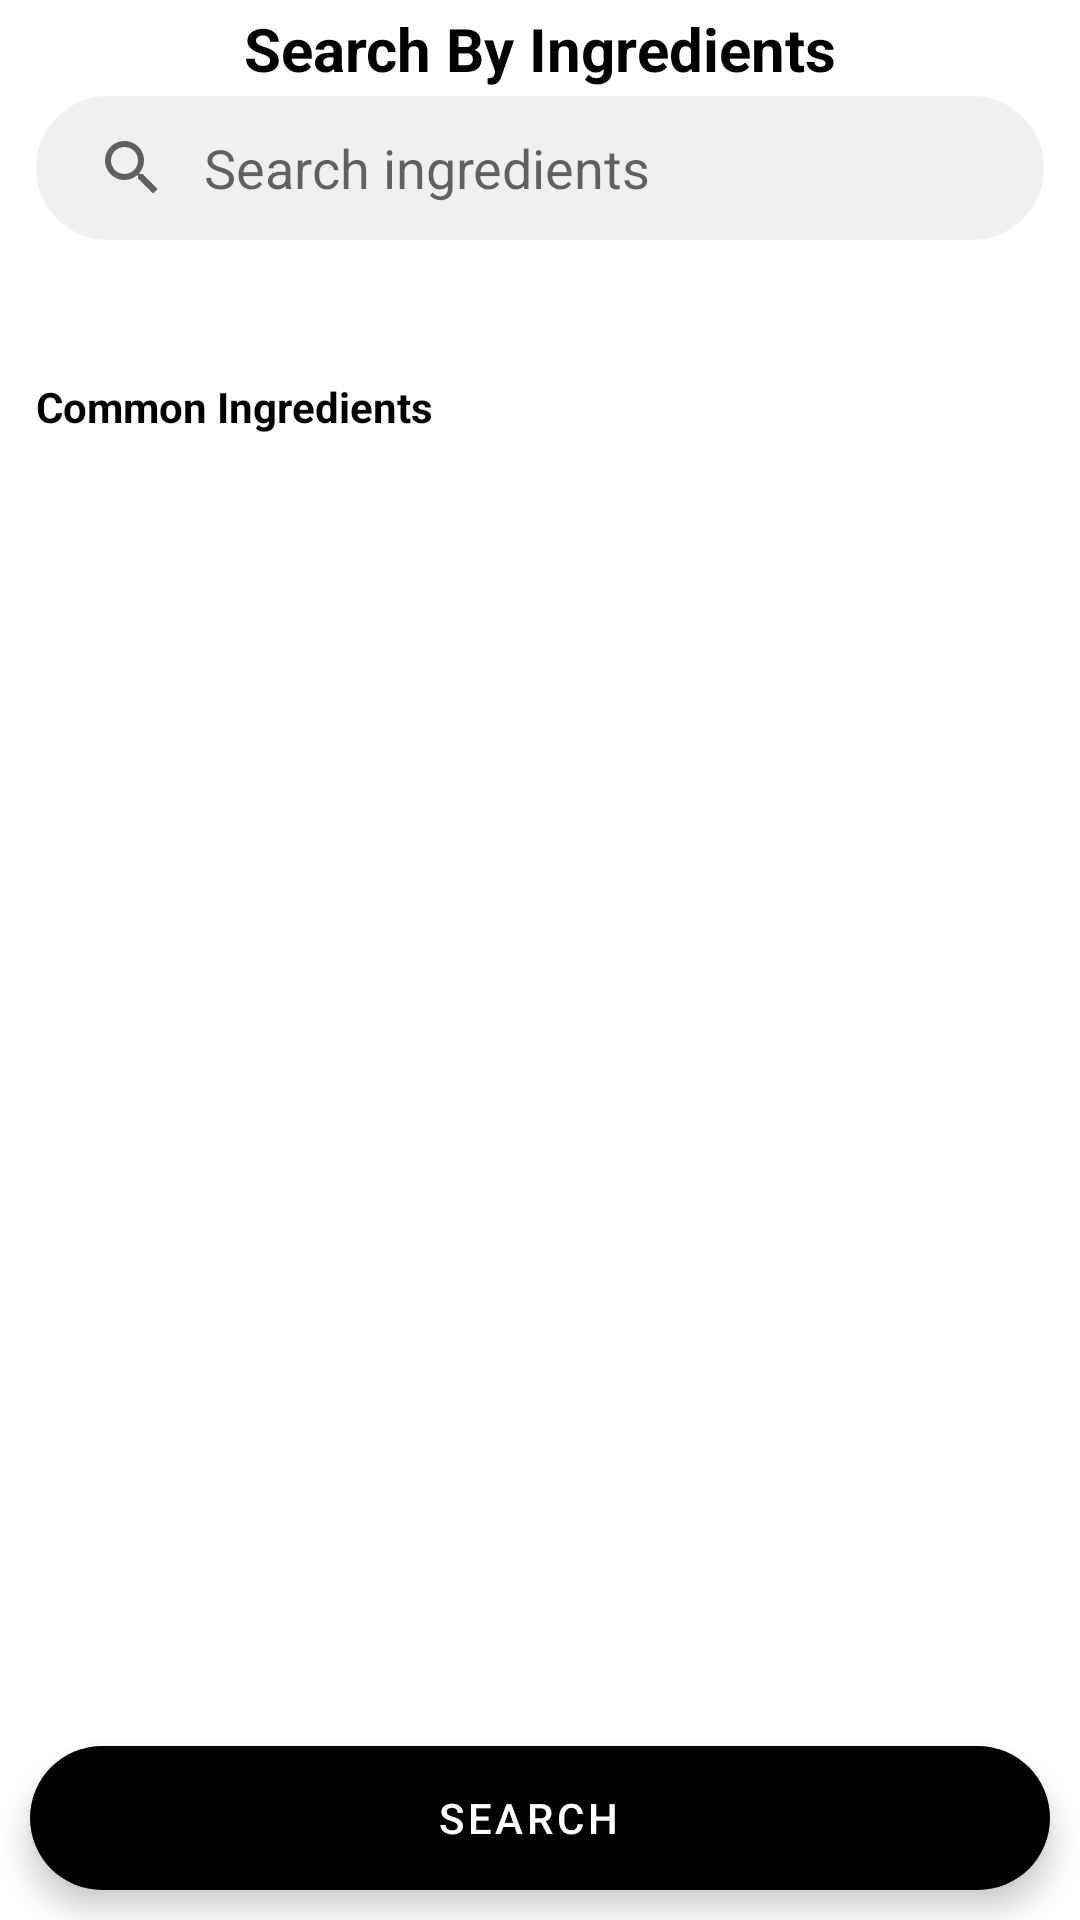

Produce the Android XML layout that renders to this screen, including the resource entries it uses.
<!-- AndroidManifest.xml: application theme AppTheme -->
<!-- res/layout/ingredient_search.xml -->
<?xml version="1.0" encoding="utf-8"?>
<androidx.coordinatorlayout.widget.CoordinatorLayout xmlns:android="http://schemas.android.com/apk/res/android"
    xmlns:app="http://schemas.android.com/apk/res-auto"
    xmlns:tools="http://schemas.android.com/tools"
    android:layout_width="match_parent"
    android:layout_height="match_parent">

    <LinearLayout
        android:layout_width="match_parent"
        android:layout_height="wrap_content"
        android:orientation="vertical">

        <androidx.constraintlayout.widget.ConstraintLayout
            android:id="@+id/ingredientSearchBar"
            android:layout_width="match_parent"
            android:layout_height="wrap_content">

            <TextView
                android:id="@+id/titleSearchByIngredients"
                android:layout_width="wrap_content"
                android:layout_height="wrap_content"
                android:text="Search By Ingredients"
                android:textColor="@color/black"
                android:textSize="20sp"
                android:textStyle="bold"
                app:layout_constraintBottom_toTopOf="@id/SearchInput"
                app:layout_constraintEnd_toEndOf="parent"
                app:layout_constraintStart_toStartOf="parent"
                app:layout_constraintTop_toTopOf="parent" />

            <ImageButton
                android:id="@+id/exit"
                android:layout_width="wrap_content"
                android:layout_height="wrap_content"
                android:layout_marginLeft="12dp"
                android:layout_marginTop="16dp"
                android:layout_marginRight="12dp"
                android:background="@android:color/transparent"
                android:contentDescription="Exit"
                android:src="@drawable/ic_larrow"
                app:layout_constraintBottom_toTopOf="@id/SearchInput"
                app:layout_constraintStart_toStartOf="parent"
                app:layout_constraintTop_toTopOf="parent" />

            <SearchView
                android:id="@+id/SearchInput"
                android:layout_width="0dp"
                android:layout_height="wrap_content"
                android:layout_marginLeft="12dp"
                android:layout_marginTop="16dp"
                android:layout_marginRight="12dp"
                android:background="@drawable/search_view_background"
                android:iconifiedByDefault="false"
                android:queryBackground="@android:color/transparent"
                android:queryHint="Search ingredients"
                app:layout_constraintEnd_toEndOf="parent"
                app:layout_constraintStart_toStartOf="parent"
                app:layout_constraintTop_toBottomOf="@+id/exit" />

            <ImageButton
                android:id="@+id/SearchByDropdown"
                android:layout_width="wrap_content"
                android:layout_height="wrap_content"
                android:layout_marginLeft="12dp"
                android:layout_marginRight="12dp"
                android:background="@android:color/transparent"
                android:contentDescription="Exit"
                android:src="@drawable/ic_darrow_solid"
                app:layout_constraintBottom_toTopOf="@id/SearchInput"
                app:layout_constraintEnd_toEndOf="parent"
                app:layout_constraintTop_toTopOf="parent" />

        </androidx.constraintlayout.widget.ConstraintLayout>

    </LinearLayout>

    <androidx.core.widget.NestedScrollView
        android:id="@+id/nestedScrollView"
        android:layout_width="match_parent"
        android:layout_height="match_parent"
        android:layout_marginTop="110dp">

        <androidx.constraintlayout.widget.ConstraintLayout
            android:id="@+id/ingredientSearchLayout"
            android:layout_width="match_parent"
            android:layout_height="wrap_content">

            <LinearLayout
                android:id="@+id/selectedIngredientsLayout"
                android:layout_width="match_parent"
                android:layout_height="wrap_content"
                android:orientation="vertical"
                android:visibility="gone"
                app:layout_constraintTop_toTopOf="parent"
                app:layout_constraintStart_toStartOf="parent"
                app:layout_constraintEnd_toEndOf="parent">

                <TextView
                    android:id="@+id/SelectedIngredients"
                    android:layout_width="wrap_content"
                    android:layout_height="wrap_content"
                    android:layout_marginLeft="12dp"
                    android:layout_marginTop="16dp"
                    android:text="Selected Ingredients"
                    android:textColor="@color/black"
                    android:textStyle="bold" />

                <androidx.recyclerview.widget.RecyclerView
                    android:id="@+id/recyclerViewSelectedIngredients"
                    android:layout_width="match_parent"
                    android:layout_height="wrap_content"
                    android:layout_marginLeft="12dp"
                    android:layout_marginTop="8dp"
                    android:layout_marginRight="12dp" />

            </LinearLayout>

            <TextView
                android:id="@+id/CommonIngredients"
                android:layout_width="wrap_content"
                android:layout_height="wrap_content"
                android:layout_marginLeft="12dp"
                android:layout_marginRight="12dp"
                android:layout_marginTop="16dp"
                android:text="Common Ingredients"
                android:textColor="@color/black"
                android:textStyle="bold"
                app:layout_constraintTop_toBottomOf="@id/selectedIngredientsLayout"
                app:layout_constraintStart_toStartOf="parent" />

            <androidx.recyclerview.widget.RecyclerView
                android:id="@+id/recyclerViewCommonIngredients"
                android:layout_width="match_parent"
                android:layout_height="wrap_content"
                android:layout_marginLeft="12dp"
                android:layout_marginTop="8dp"
                android:layout_marginRight="12dp"
                app:layout_constraintTop_toBottomOf="@id/CommonIngredients"
                app:layout_constraintStart_toStartOf="parent"
                app:layout_constraintEnd_toEndOf="parent" />

        </androidx.constraintlayout.widget.ConstraintLayout>

    </androidx.core.widget.NestedScrollView>

    <com.google.android.material.floatingactionbutton.ExtendedFloatingActionButton
        android:id="@+id/SubmitSearchButton"
        android:layout_width="match_parent"
        android:layout_height="wrap_content"
        android:layout_gravity="bottom"
        android:layout_margin="10dp"
        android:gravity="center"
        android:text="Search"
        android:textAlignment="center"
        android:textColor="@android:color/white"
        app:backgroundTint="@color/colorAccent"
        app:layout_behavior="com.google.android.material.behavior.HideBottomViewOnScrollBehavior" />

</androidx.coordinatorlayout.widget.CoordinatorLayout>
<!-- resources referenced by this layout -->
<resources>
  <color name="black">#FF000000</color>
  <color name="colorAccent">#000000</color>
  <!-- drawable search_view_background (drawable) -->
  <?xml version="1.0" encoding="utf-8"?>
  <shape xmlns:android="http://schemas.android.com/apk/res/android"
      android:shape="rectangle">
      <solid android:color="#F0F0F0" />
      <corners android:radius="24dp" /> 
  </shape>
  <style name="AppTheme" parent="Theme.MaterialComponents.Light.NoActionBar">
          <item name="colorAccent">@color/colorAccent</item>
          <item name="colorPrimary">@color/colorPrimary</item>
          <item name="colorPrimaryDark">@color/colorPrimaryDark</item>
      </style>
  <color name="colorPrimary">#000000</color>
  <color name="colorPrimaryDark">#000000</color>
</resources>
